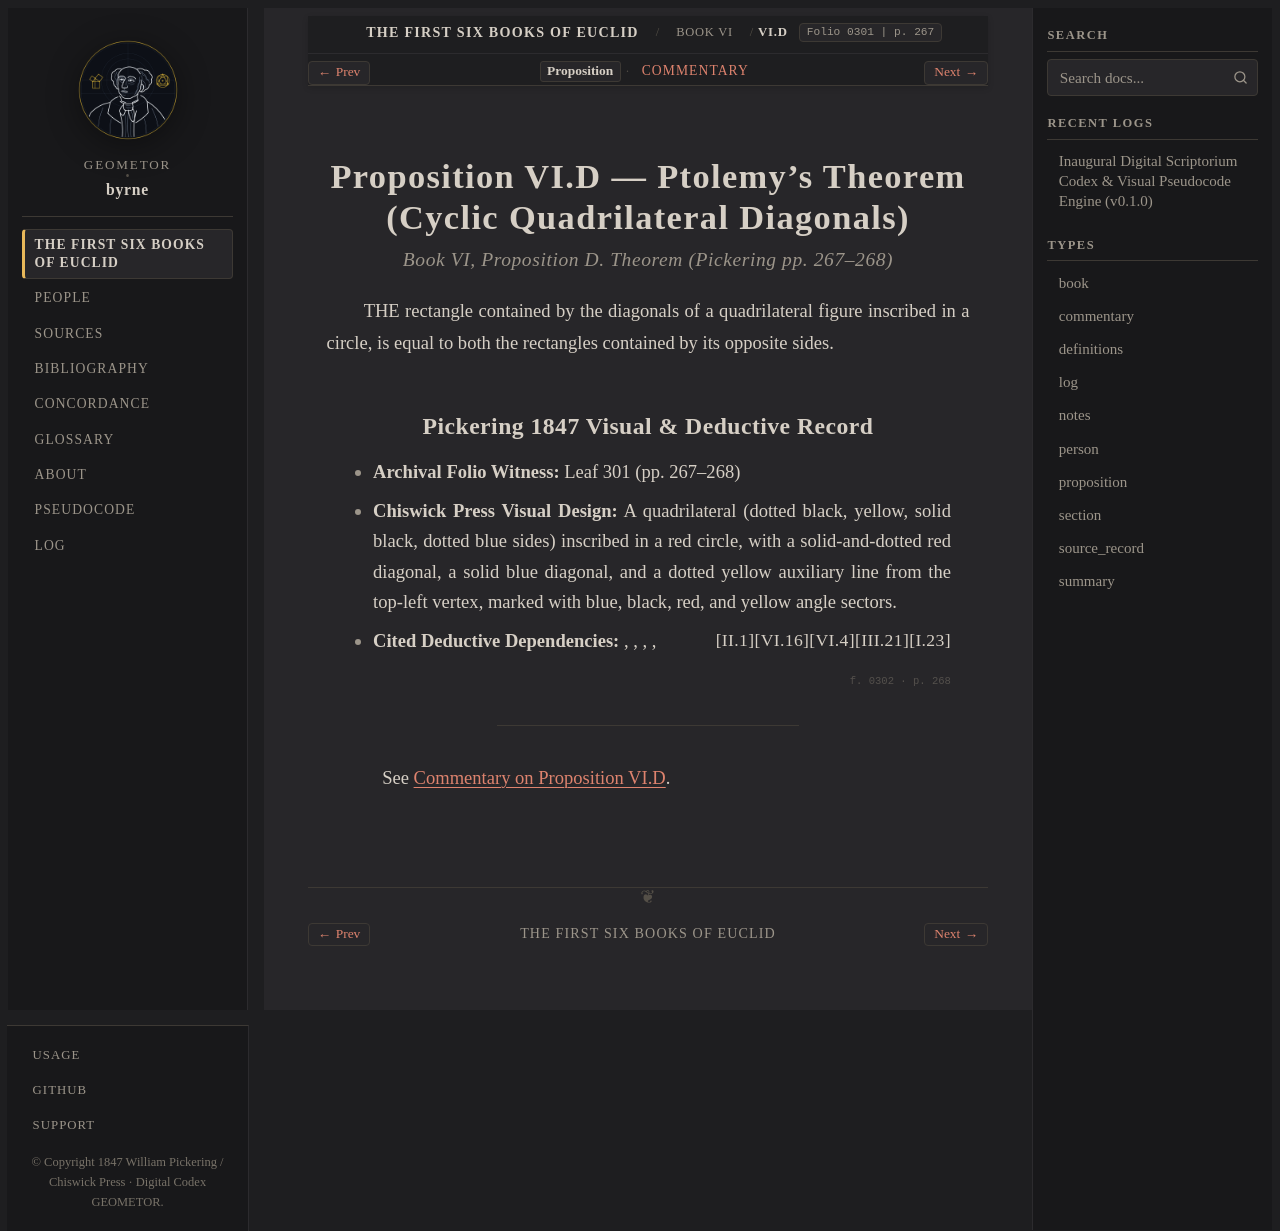

repository: geometor/byrne · page: coloured_euclid/book-vi/d/index.html · generator: sphinx

:canonical_id: VI.D
:book: VI
:proposition: D
:order: 37
:type: proposition
:title: Proposition VI.D — Ptolemy's Theorem (Cyclic Quadrilateral Diagonals)
:folio: 0301
:page: 267

.. _byrne-vi-d:

.. folio:: 0301
   :page: 267

Proposition VI.D — Ptolemy's Theorem (Cyclic Quadrilateral Diagonals)
=====================================================================

.. rubric:: Book VI, Proposition D. Theorem (*Pickering pp. 267–268*)

THE rectangle contained by the diagonals of a quadrilateral figure inscribed in a circle, is equal to both the rectangles contained by its opposite sides.

Pickering 1847 Visual & Deductive Record
----------------------------------------

* **Archival Folio Witness:** Leaf 301 (pp. 267–268)
* **Chiswick Press Visual Design:** A quadrilateral (dotted black, yellow, solid black, dotted blue sides) inscribed in a red circle, with a solid-and-dotted red diagonal, a solid blue diagonal, and a dotted yellow auxiliary line from the top-left vertex, marked with blue, black, red, and yellow angle sectors.
* **Cited Deductive Dependencies:** :just:`I.23`, :just:`III.21`, :just:`VI.4`, :just:`VI.16`, :just:`II.1`

.. folio:: 0302
   :page: 268

----

See :ref:`Commentary on Proposition VI.D <byrne-vi-d-commentary>`.

.. toctree::
   :hidden:

   commentary
